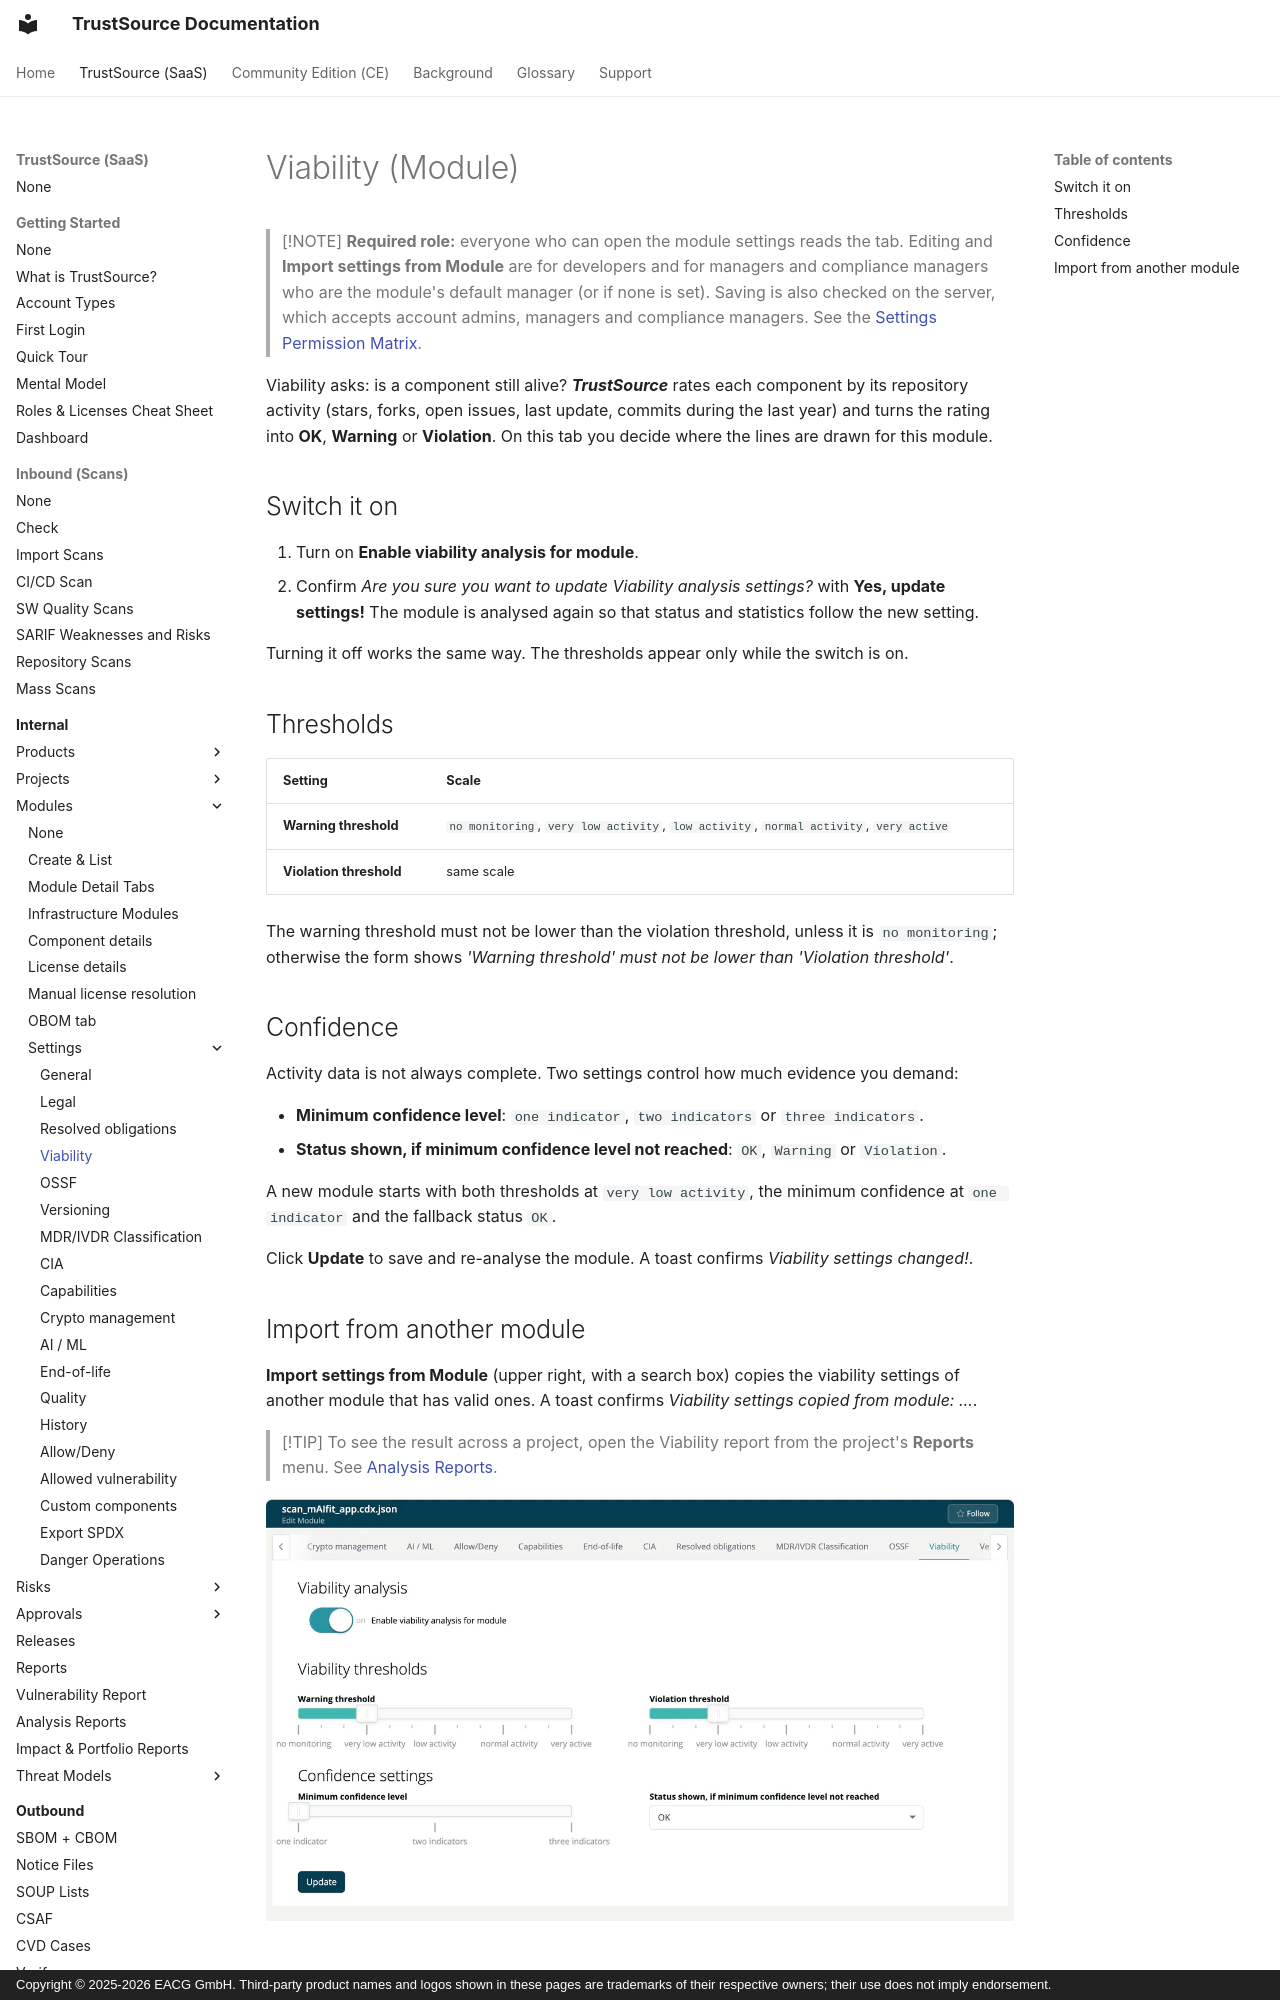

repository: TrustSource/ts-docs · page: v3/03-internal/02-modules/settings/04-viability/index.html · generator: mkdocs · copyright: Copyright © 2025-2026 EACG GmbH. Third-party product names and logos shown in these pages are trademarks of their respective owners; their use does not imply endorsement.

# Viability (Module)

> [!NOTE]
> **Required role:** everyone who can open the module settings reads the tab. Editing and **Import settings from Module** are for developers and for managers and compliance managers who are the module's default manager (or if none is set). Saving is also checked on the server, which accepts account admins, managers and compliance managers. See the [Settings Permission Matrix](../../../10-roles-permissions/06-settings-permission-matrix.md).

Viability asks: is a component still alive? ***TrustSource*** rates each component by its repository activity (stars, forks, open issues, last update, commits during the last year) and turns the rating into **OK**, **Warning** or **Violation**. On this tab you decide where the lines are drawn for this module.

## Switch it on

1. Turn on **Enable viability analysis for module**.
2. Confirm *Are you sure you want to update Viability analysis settings?* with **Yes, update settings!** The module is analysed again so that status and statistics follow the new setting.

Turning it off works the same way. The thresholds appear only while the switch is on.
